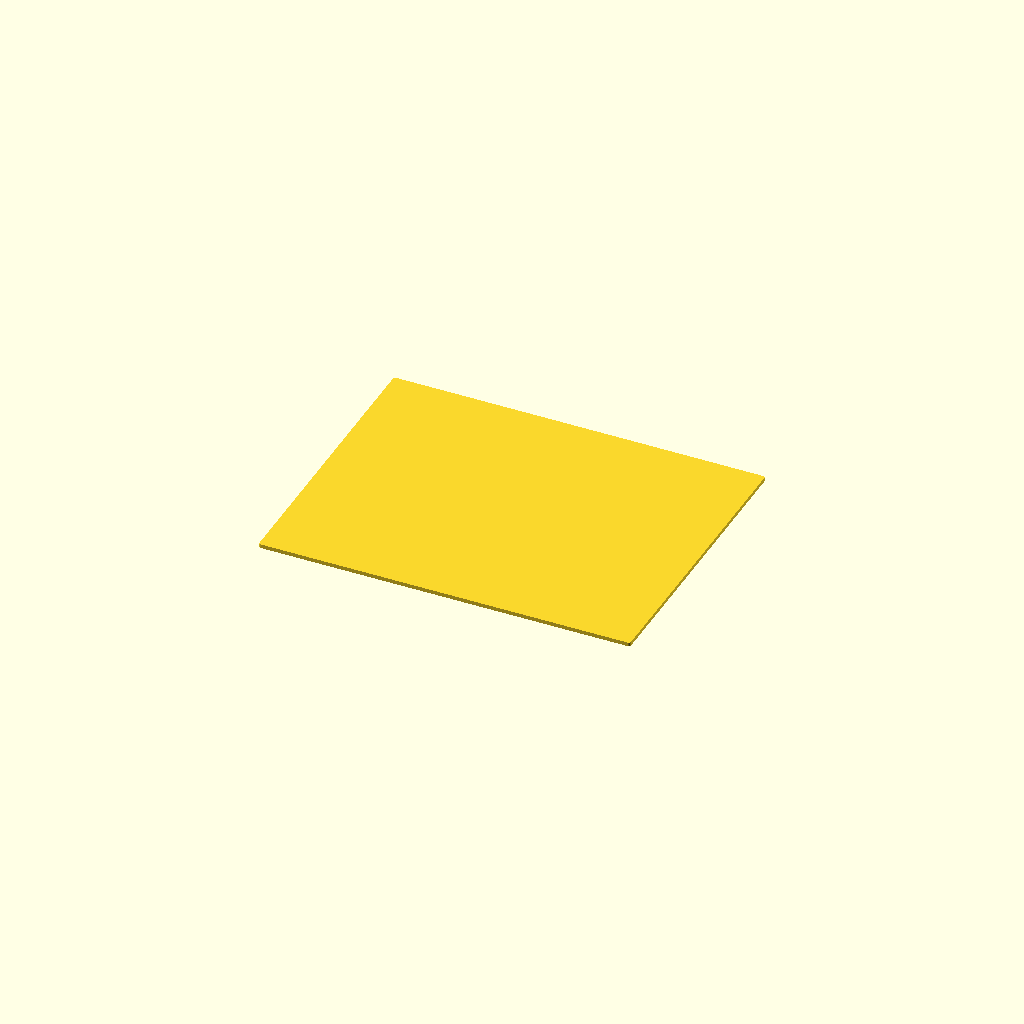
Cell 1: the model at its default parameters.
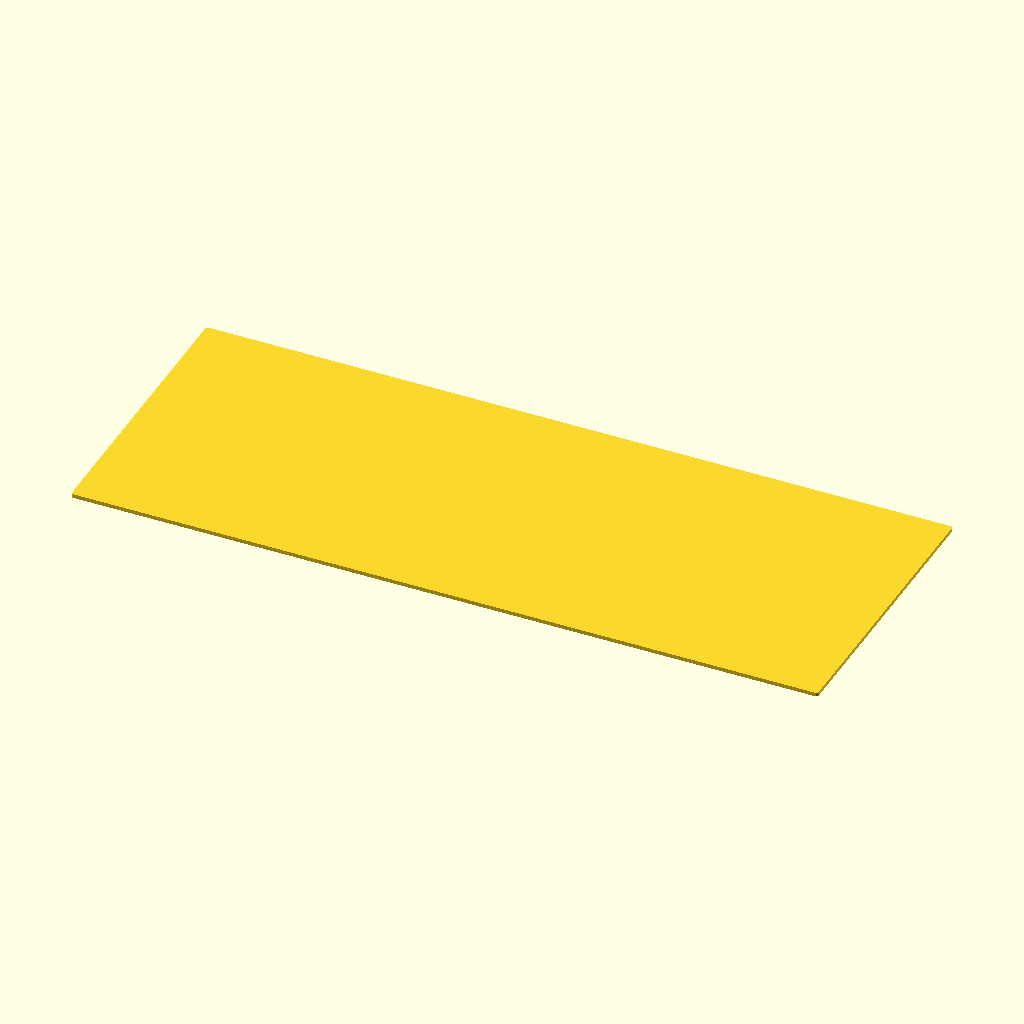
Cell 2 — box_length set to 670, the other parameters unchanged.
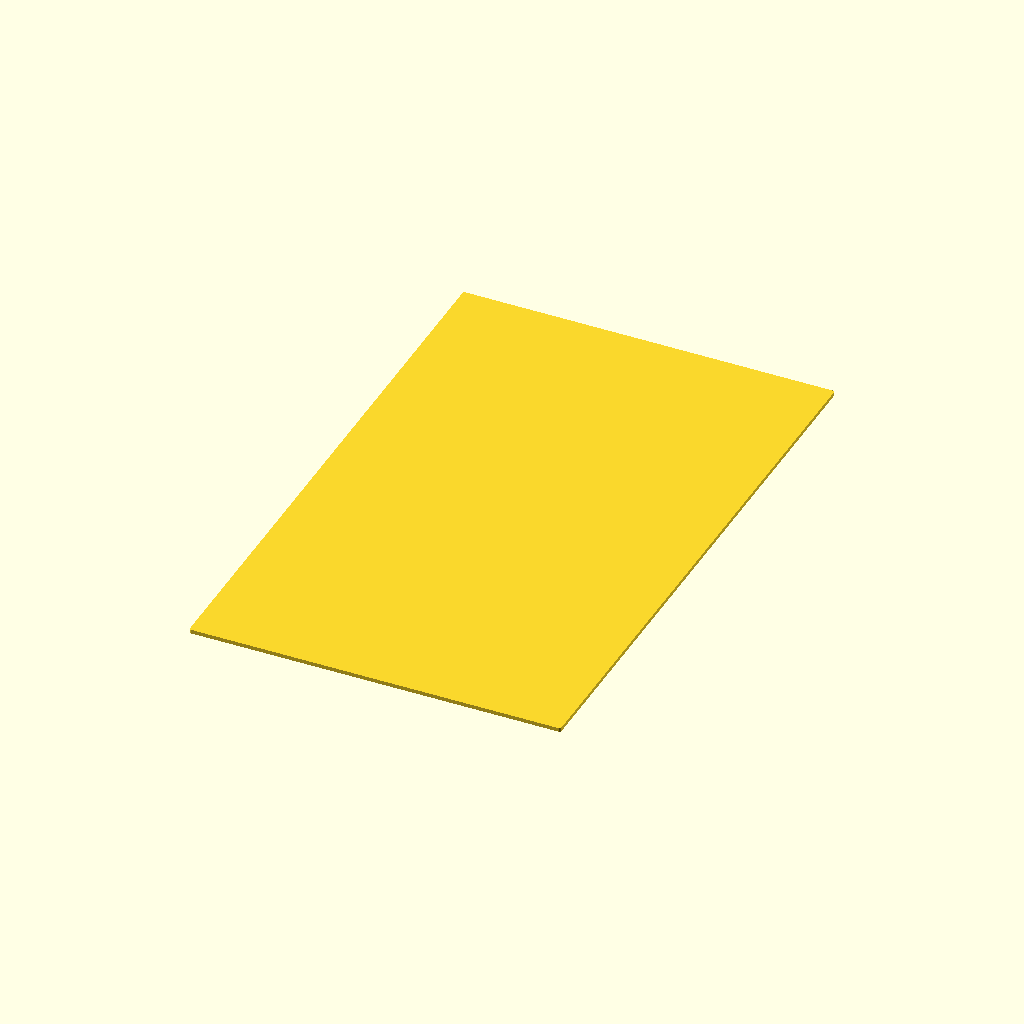
Cell 3: box_width = 532 (everything else at default).
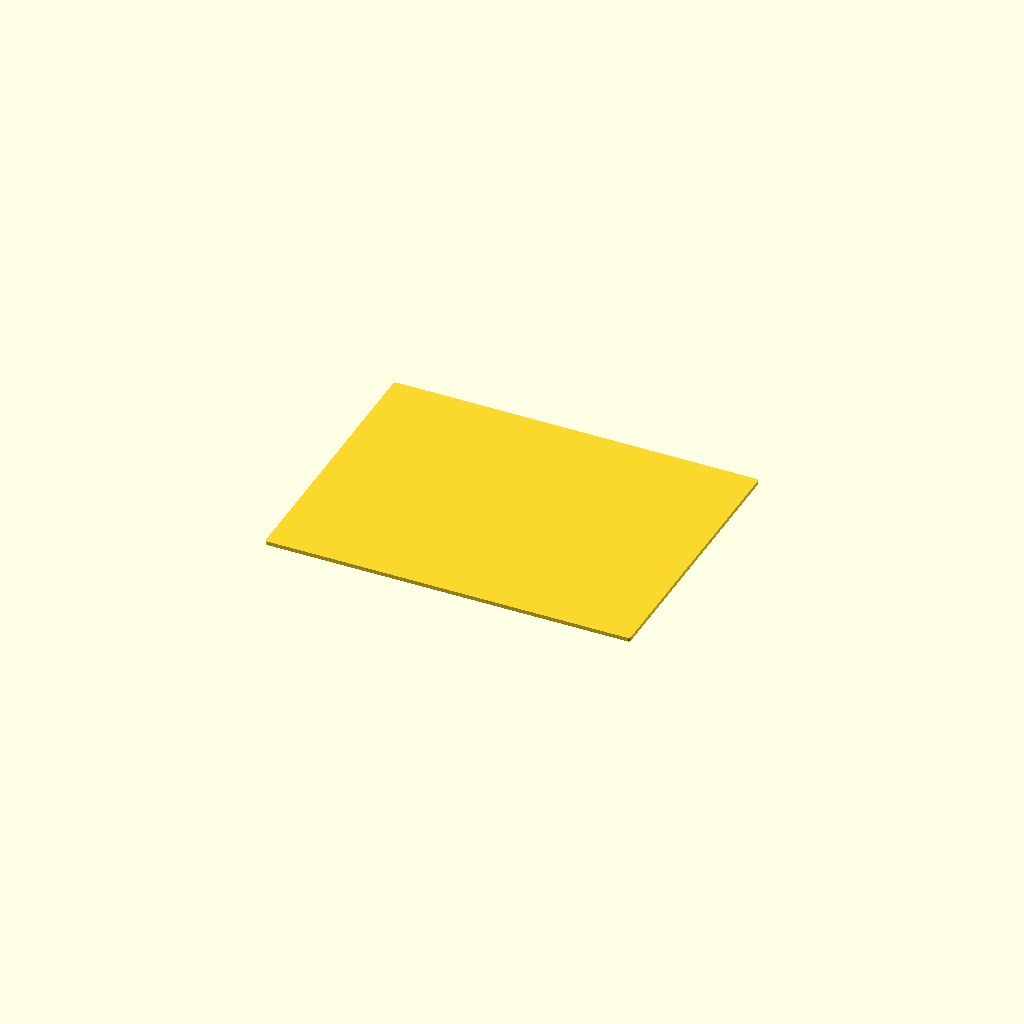
Cell 4 — wall_thickness set to 12, the other parameters unchanged.
All cells are drawn from one camera (rotation 55°, 0°, 25°, orthographic, colour scheme Cornfield), so only the parameter changes between them.
The OpenSCAD source (storage_box_trailer_ramp/storage_box_lid.scad):
// ============================================================
// STORAGE BOX - SLIDING LID
// Matches storage_box_base.scad
// Lid enters side grooves AND rear/end receiving groove
// Units: mm
// ============================================================

$fn = 64;

// ============================================================
// MAIN EXTERNAL BOX DIMENSIONS
// Keep these matched to the base file
// ============================================================

box_length = 335;
box_width  = 266;
box_height = 44;

// ============================================================
// STRUCTURE / FIT PARAMETERS
// Keep these matched to the base file
// ============================================================

wall_thickness = 6.0;
corner_radius  = 5.0;

lid_thickness          = 3.5;
lid_side_clearance     = 0.30;
lid_vertical_clearance = 0.40;
lid_end_clearance      = 0.30;

side_groove_depth = 3.0;
rear_groove_depth = 3.0;

upper_lip_thickness = 1.0;

// ============================================================
// DERIVED LID DIMENSIONS
// ============================================================

internal_width = box_width - 2 * wall_thickness;

// Lid extends into both side-wall receiving grooves.
lid_width =
    internal_width
    + 2 * (side_groove_depth - lid_side_clearance);

// Lid now also extends into the rear/end receiving groove.
// With the current values it enters the 3 mm rear channel
// by 2.70 mm, leaving 0.30 mm clearance at the groove bottom.
lid_length =
    box_length
    - wall_thickness
    + rear_groove_depth
    - lid_end_clearance;

lid_corner_radius = 2.0;

// ============================================================
// HELPERS
// ============================================================

module rounded_rectangle_2d(length, width, radius)
{
    r = min(radius, min(length, width) / 2);

    offset(r = r)
        square([
            length - 2 * r,
            width  - 2 * r
        ], center = true);
}

module rounded_box(length, width, height, radius)
{
    linear_extrude(height = height)
        rounded_rectangle_2d(length, width, radius);
}

// ============================================================
// LID
// ============================================================

module storage_box_lid()
{
    rounded_box(
        lid_length,
        lid_width,
        lid_thickness,
        lid_corner_radius
    );
}

// ============================================================
// OUTPUT
// ============================================================

storage_box_lid();
Customizer parameters (derived from the source; name, type, default, range or options):
box_length: number, default 335
box_width: number, default 266
box_height: number, default 44
wall_thickness: number, default 6
corner_radius: number, default 5
lid_thickness: number, default 3.5
lid_side_clearance: number, default 0.3
lid_vertical_clearance: number, default 0.4
lid_end_clearance: number, default 0.3
side_groove_depth: number, default 3
rear_groove_depth: number, default 3
upper_lip_thickness: number, default 1
lid_corner_radius: number, default 2
